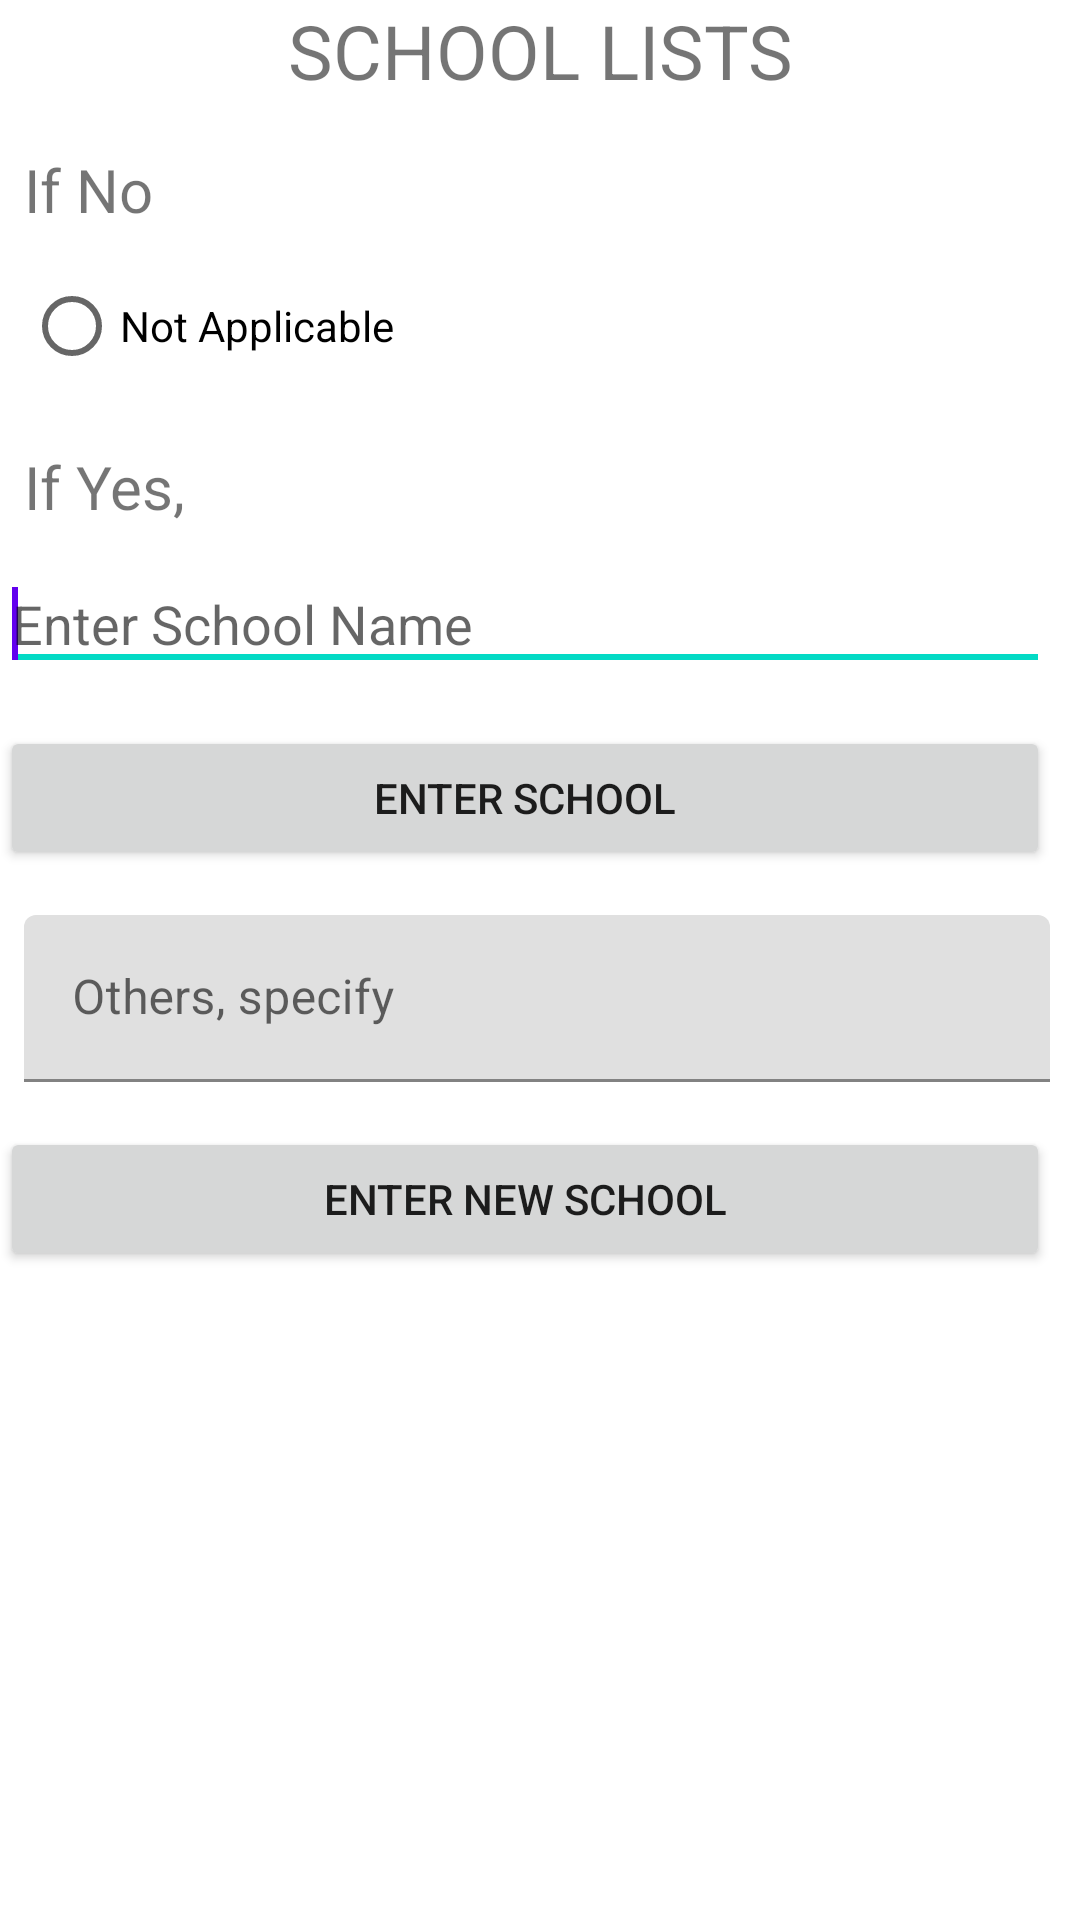

Layout XML and referenced resources for this Android screen:
<!-- AndroidManifest.xml: application theme Theme.CityCenRider2018 -->
<!-- res/layout/dialog_school_list.xml -->
<?xml version="1.0" encoding="utf-8"?>
<LinearLayout xmlns:android="http://schemas.android.com/apk/res/android"
    android:layout_width="match_parent"
    android:layout_height="match_parent"
    xmlns:app="http://schemas.android.com/apk/res-auto"
    android:orientation="vertical">

    <TextView
        android:layout_width="match_parent"
        android:layout_height="wrap_content"
        android:textSize="25sp"
        android:text="SCHOOL LISTS"
        android:textAlignment="center">

    </TextView>
    <ScrollView
        android:layout_width="match_parent"
        android:layout_height="match_parent"
        >
        <LinearLayout
            android:layout_width="match_parent"
            android:layout_height="wrap_content"
            android:layout_marginBottom="10sp"
            android:layout_marginEnd="10sp"
            android:orientation="vertical">

            <RadioGroup
                android:id="@+id/rdGroup_dialog_Custom_YesNo_School"
                android:layout_width="match_parent"
                android:layout_height="wrap_content">


                <TextView
                    android:layout_width="match_parent"
                    android:layout_height="wrap_content"
                    android:layout_marginStart="8dp"
                    android:layout_marginTop="16dp"
                    android:text="If No"
                    android:textSize="20sp" />

                <RadioButton
                    android:id="@+id/textView3"
                    android:layout_width="match_parent"
                    android:layout_height="wrap_content"
                    android:layout_marginStart="8dp"
                    android:layout_marginTop="8dp"
                    android:layout_marginEnd="8dp"
                    android:hint="97"
                    android:text="Not Applicable"
                    android:textSize="@dimen/textSize" />
            </RadioGroup>


            <TextView
                android:layout_width="match_parent"
                android:layout_height="wrap_content"
                android:layout_marginStart="8dp"
                android:layout_marginTop="16dp"
                android:text="If Yes, "
                android:textSize="20sp" />

            <AutoCompleteTextView
                android:id="@+id/AutoComplete_txtViewSchoolCodes"
                android:layout_width="match_parent"
                android:layout_height="wrap_content"
                android:hint="Enter School Name"
                android:completionThreshold="1"
                android:textSize="@dimen/textSize"
                android:layout_marginTop="10sp"
                android:layout_marginBottom="15sp"
                android:inputType="text"
                android:imeOptions="flagNoFullscreen">
                <requestFocus />
            </AutoCompleteTextView>

            <Button
                android:id="@+id/btnSearchSchoolCode"
                android:layout_width="match_parent"
                android:layout_height="wrap_content"
                android:text="Enter School"/>


            <android.support.design.widget.TextInputLayout
                android:layout_width="match_parent"
                android:layout_height="wrap_content"
                android:layout_marginStart="8dp"
                android:layout_marginTop="15dp"
                android:layout_marginBottom="15sp">

                <EditText
                    android:id="@+id/txtViewOthers_New_School"
                    android:layout_width="match_parent"
                    android:layout_height="match_parent"
                    android:hint="Others, specify"
                    android:textSize="@dimen/textSize" />
            </android.support.design.widget.TextInputLayout>

            <Button
                android:id="@+id/btnAddSchoolCode"
                android:layout_width="match_parent"
                android:layout_height="wrap_content"
                android:layout_marginBottom="15sp"
                android:text="Enter New School" />

        </LinearLayout>
    </ScrollView>

</LinearLayout>
<!-- resources referenced by this layout -->
<resources>
  <style name="Theme.CityCenRider2018" parent="Theme.MaterialComponents.DayNight.DarkActionBar">
          
          <item name="colorPrimary">@color/purple_500</item>
          <item name="colorPrimaryVariant">@color/purple_700</item>
          <item name="colorOnPrimary">@color/white</item>
          
          <item name="colorSecondary">@color/teal_200</item>
          <item name="colorSecondaryVariant">@color/teal_700</item>
          <item name="colorOnSecondary">@color/black</item>
          
          <item name="android:statusBarColor">?attr/colorPrimaryVariant</item>
          
      </style>
  <!-- not gathered from this repository: default colours our renderer supplied (Android Studio template values) -->
  <color name="purple_500">#FF6200EE</color>
  <color name="purple_700">#FF3700B3</color>
  <color name="teal_200">#FF03DAC5</color>
  <color name="teal_700">#FF018786</color>
  <color name="black">#FF000000</color>
  <color name="white">#FFFFFFFF</color>
</resources>
